Dataset: dataset (GitHub, alevinas/minecraftImagesRNA). Classes: araña, cerdo, creeper, gato, vaca, zombie.

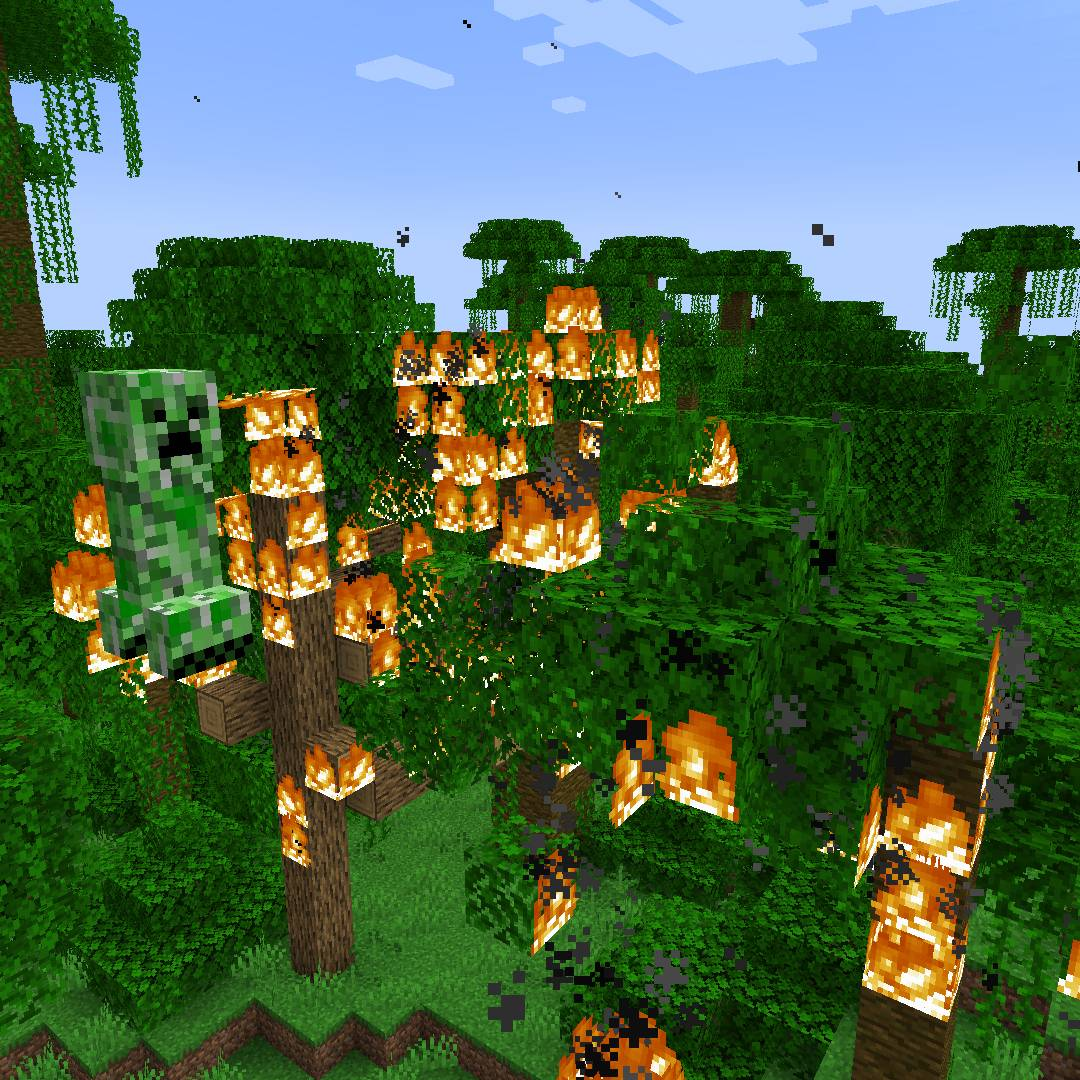
Label: creeper

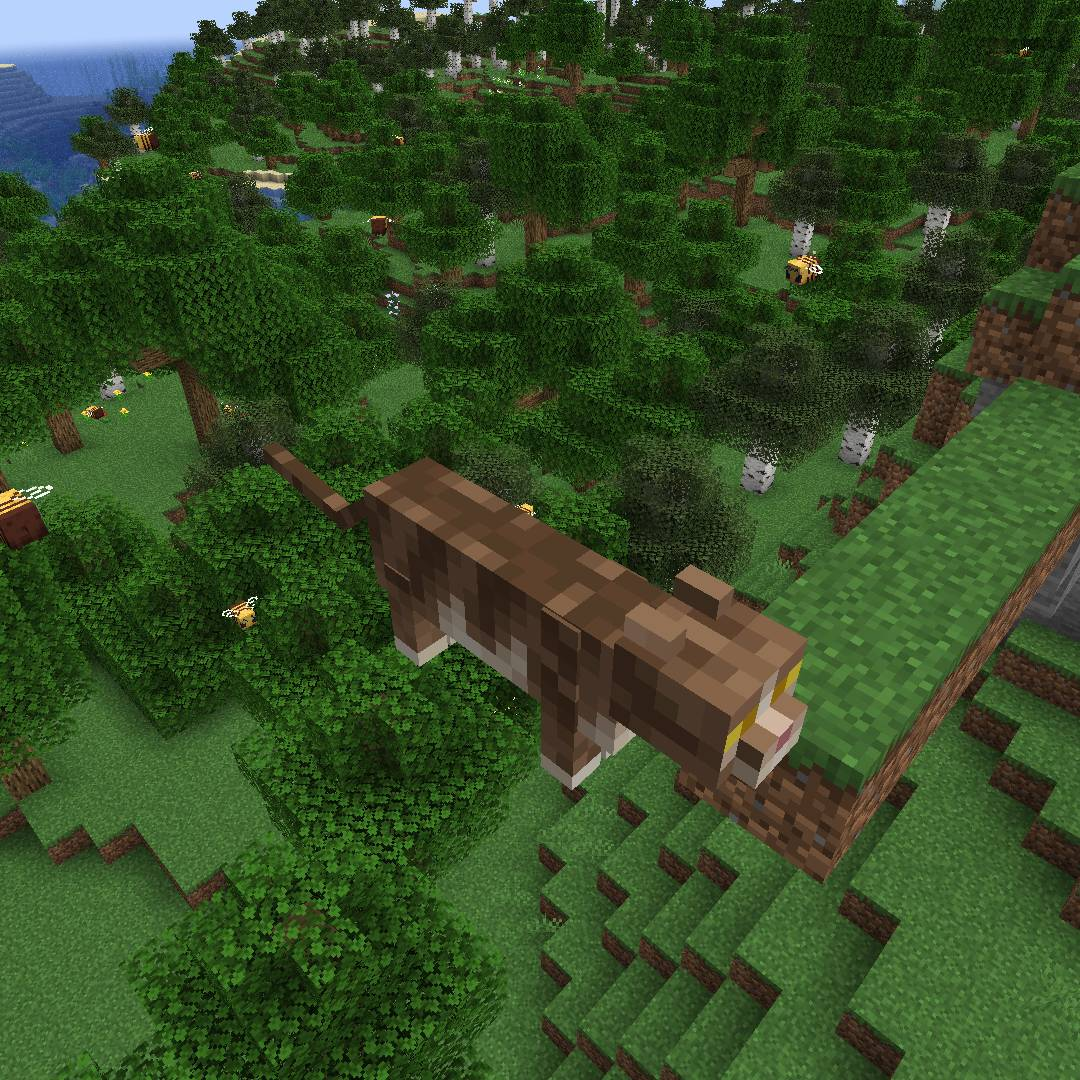
Label: gato

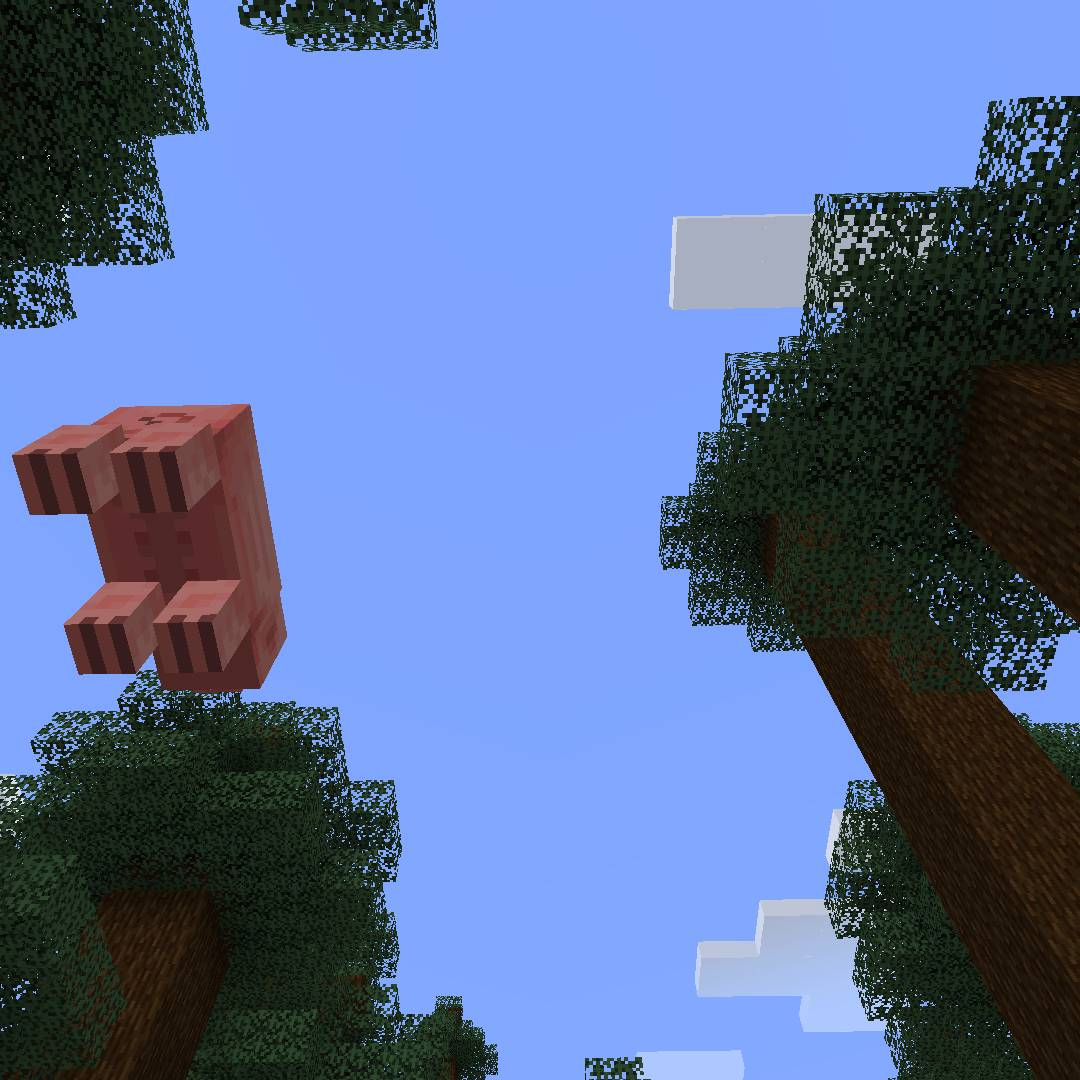
Label: cerdo

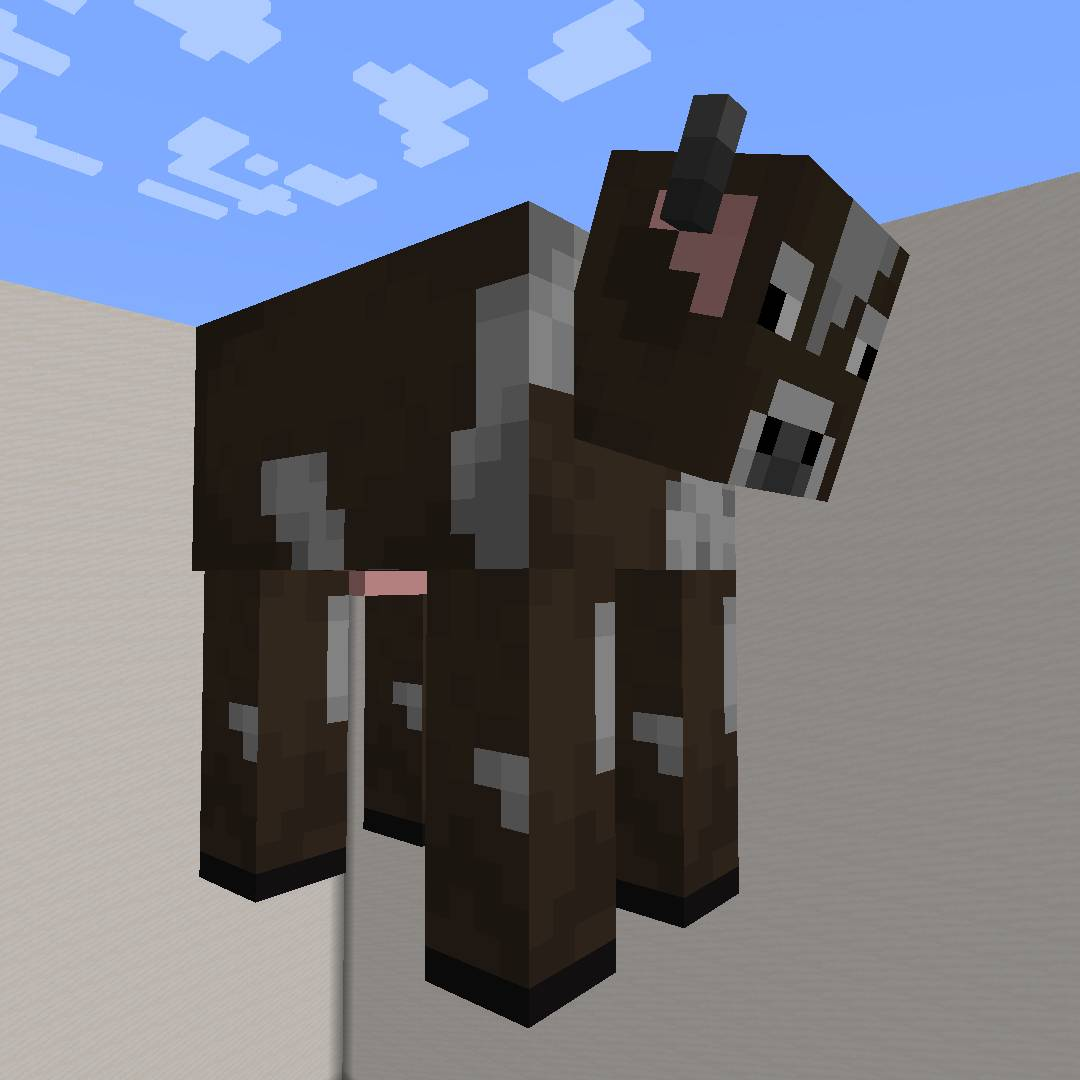
Label: vaca

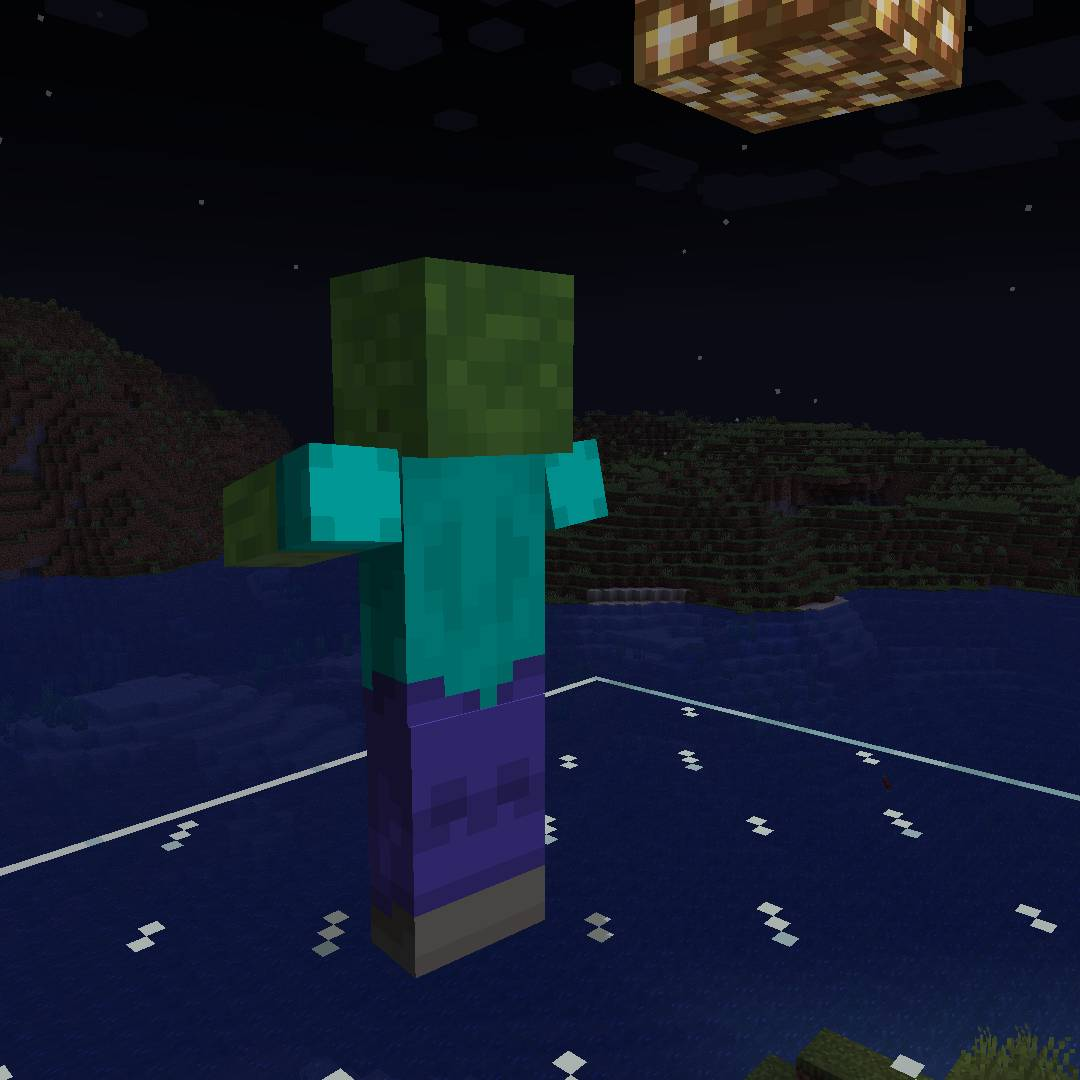
Label: zombie

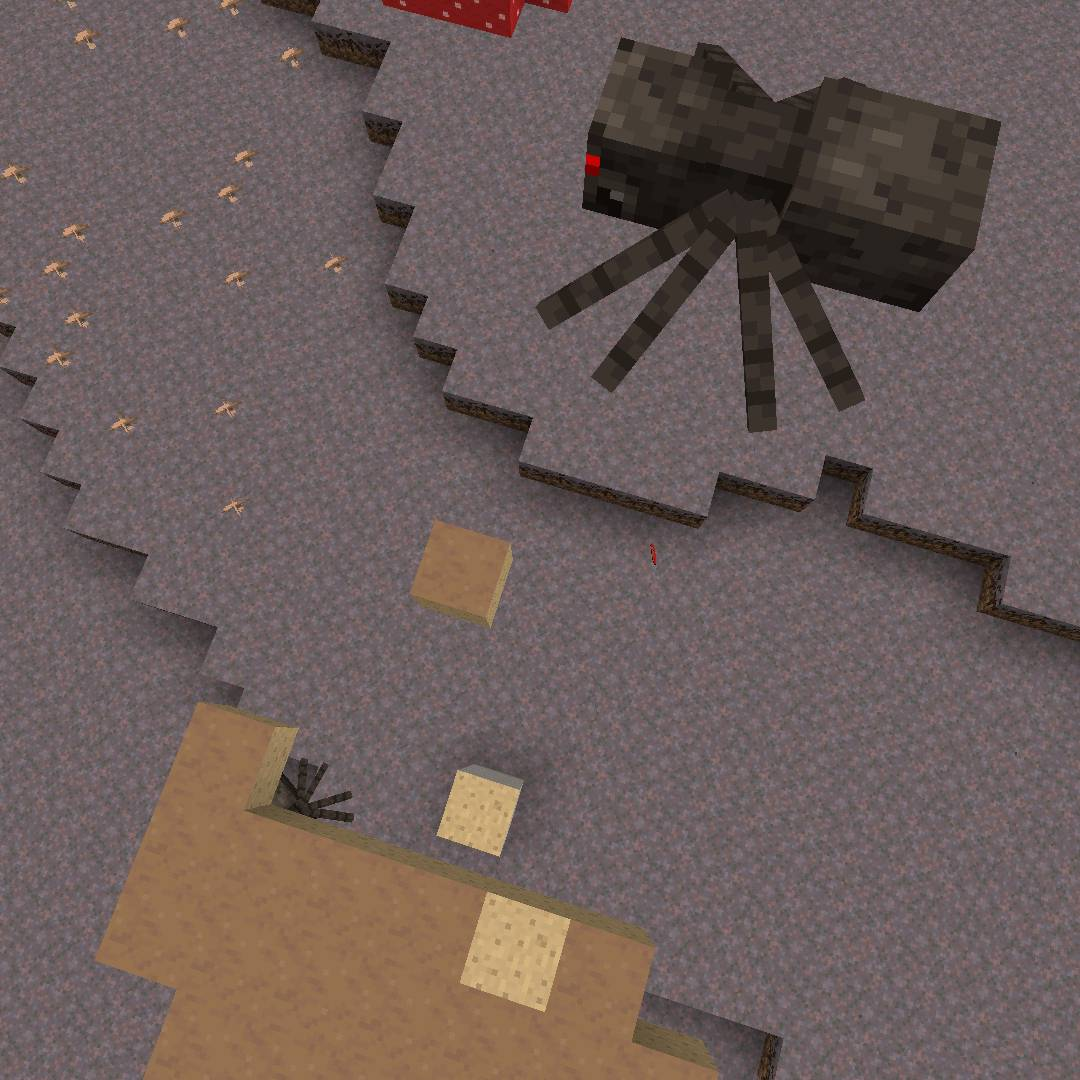
Label: araña
